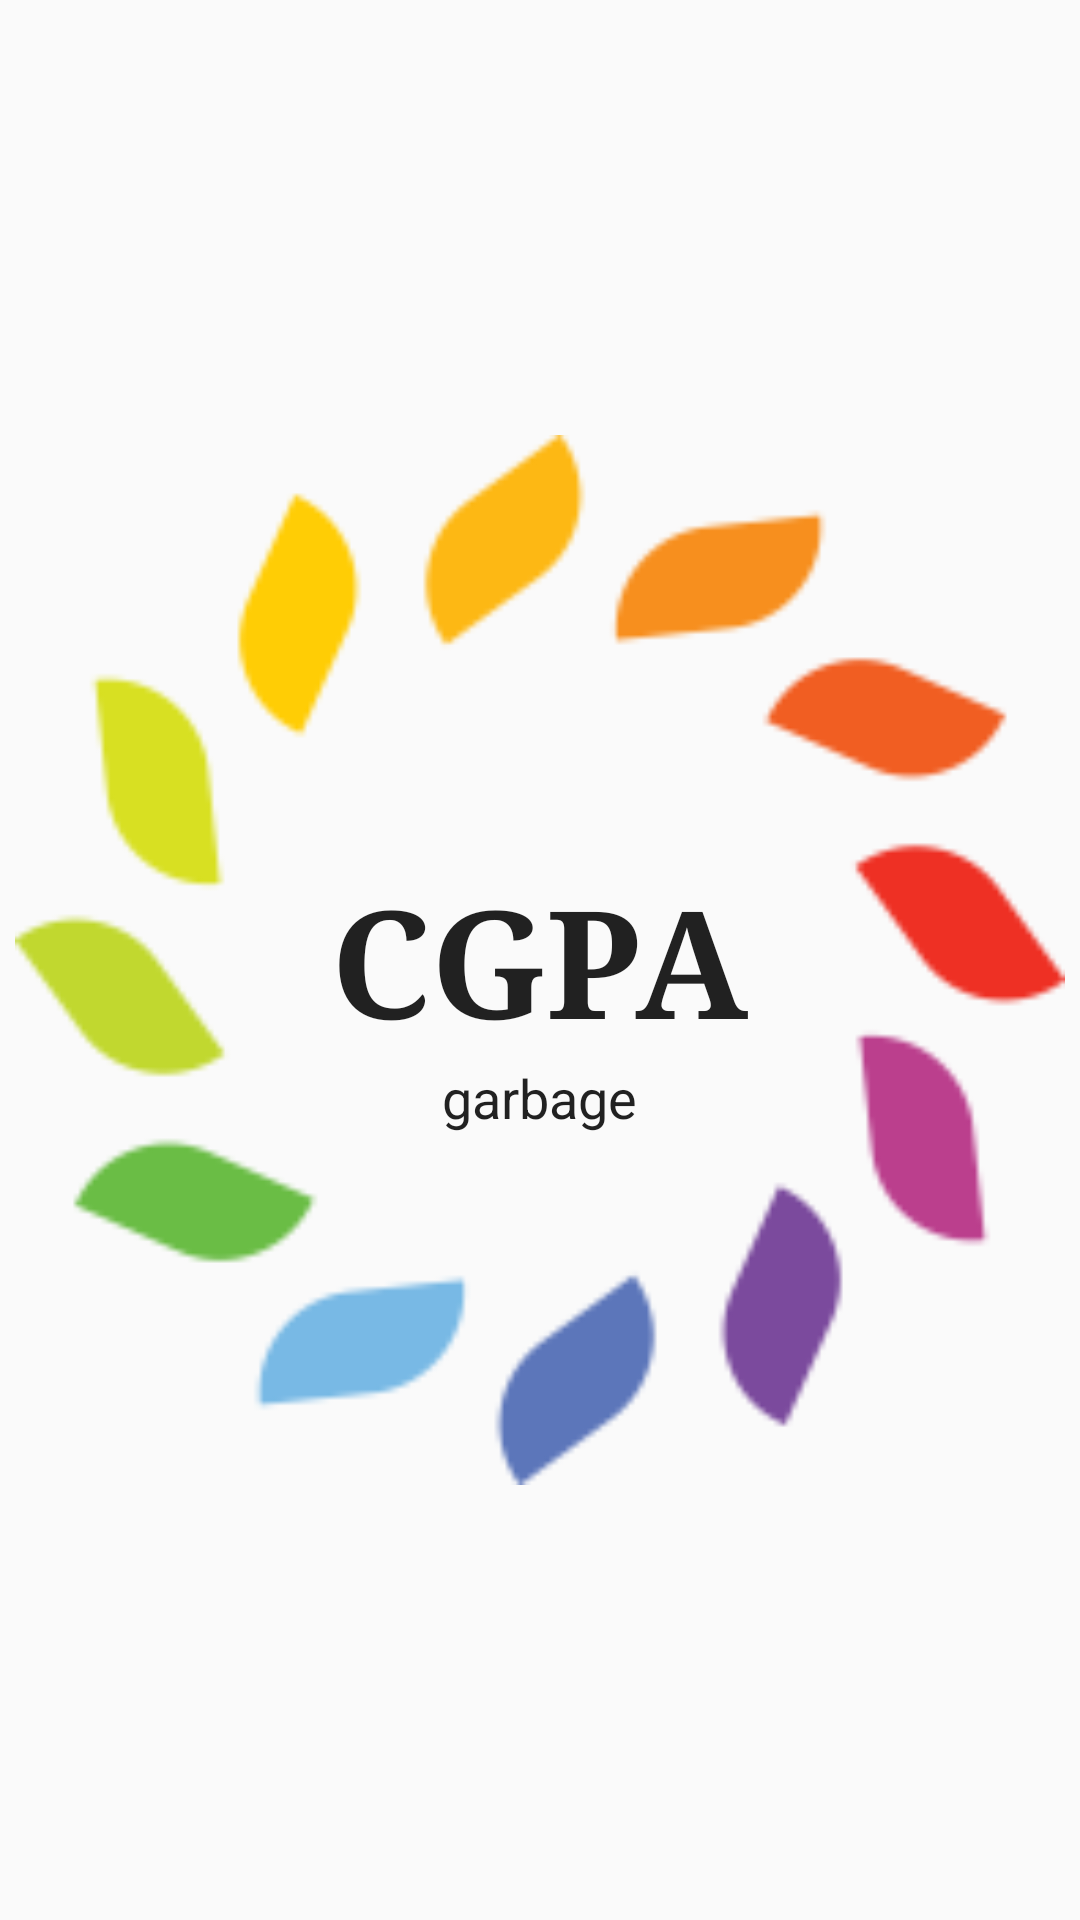

Write the Android layout XML for this screen, with the resource values it uses.
<!-- AndroidManifest.xml: application theme AppTheme -->
<!-- res/layout/activity_splash.xml -->
<?xml version="1.0" encoding="utf-8"?>
<RelativeLayout xmlns:android="http://schemas.android.com/apk/res/android"
    xmlns:tools="http://schemas.android.com/tools"
    android:layout_width="match_parent"
    android:layout_height="match_parent"
    android:paddingBottom="@dimen/activity_vertical_margin"
    android:paddingLeft="@dimen/activity_horizontal_margin"
    android:paddingRight="@dimen/activity_horizontal_margin"
    android:paddingTop="@dimen/activity_vertical_margin"
    tools:context="rabi.com.cgpagarbage.Splash"
    android:background="@color/common_google_signin_btn_text_dark_default">

    <TextView
        android:layout_width="wrap_content"
        android:layout_height="wrap_content"
        android:textAppearance="?android:attr/textAppearanceLarge"
        android:text="@string/cgpa"
        android:id="@+id/cgpa_splash"
        android:textSize="50sp"
        android:layout_centerVertical="true"
        android:layout_centerHorizontal="true"
        android:textStyle="bold"
        android:fontFamily="serif"
        android:typeface="normal"
        android:lineSpacingExtra="10sp"
        android:textAlignment="center"
        android:textAllCaps="false" />

    <TextView
        android:layout_width="wrap_content"
        android:layout_height="wrap_content"
        android:textAppearance="?android:attr/textAppearanceLarge"
        android:text="@string/garbage"
        android:id="@+id/textView2"
        android:textSize="18sp"
        android:layout_below="@+id/cgpa_splash"
        android:layout_centerHorizontal="true" />

    <ImageView
        android:id="@+id/circle"
        android:layout_width="match_parent"
        android:layout_height="match_parent"
        android:layout_centerHorizontal="true"
        android:layout_centerVertical="true"
        android:contentDescription="@string/circle"
        android:src="@drawable/appicon2"/>

</RelativeLayout>
<!-- resources referenced by this layout -->
<resources>
  <dimen name="activity_horizontal_margin">5dp</dimen>
  <dimen name="activity_vertical_margin">3dp</dimen>
  <!-- drawable appicon2: png bitmap (drawable, 8285 bytes) -->
  <string name="cgpa">CGPA</string>
  <string name="circle">circle</string>
  <string name="garbage">garbage</string>
  <style name="AppTheme" parent="Theme.AppCompat.Light.DarkActionBar">
          
          <item name="colorPrimary">@color/colorPrimary</item>
          <item name="colorPrimaryDark">@color/colorPrimaryDark</item>
  
          <item name="colorAccent">@color/colorAccent</item>
      </style>
  <!-- not gathered from this repository: default colours our renderer supplied (Android Studio template values) -->
  <color name="colorPrimary">#FF6200EE</color>
  <color name="colorPrimaryDark">#FF3700B3</color>
  <color name="colorAccent">#FF03DAC5</color>
</resources>
